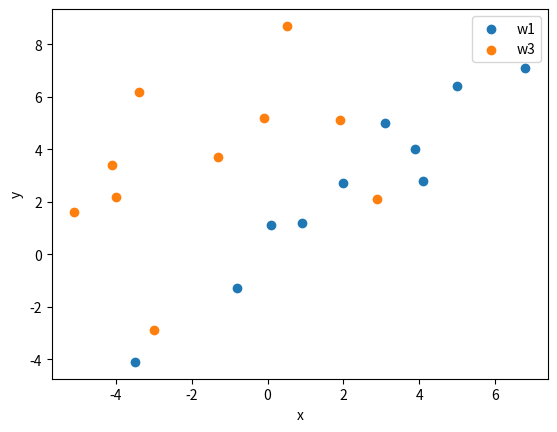

Reproduce this figure in Python.
import numpy as np
import matplotlib.pyplot as plt
import time


def BatchPerception(data_1, data_2, a, max_iter=50):
    assert data_1.shape == data_2.shape
    ones = np.ones_like(data_1, shape=(data_1.shape[0], 1))
    data_1 = np.concatenate((data_1, ones), axis=-1)
    data_2 = np.concatenate((data_2, ones), axis=-1)
    data_2 = -data_2
    data = np.concatenate((data_1, data_2))
    assert data_2.shape[-1] == a.shape[0]
    for i in range(max_iter):
        print(f"Iter {i}: a = {a}\n")
        pred = data @ a
        if (pred > 0).all():
            break
        sum_neg = np.sum(data[pred <= 0], axis=0)
        a += sum_neg
    return a


def Ho_Kashyap(data_1, data_2, a, max_iter=50, eps=1.0):
    assert data_1.shape == data_2.shape
    ones = np.ones_like(data_1, shape=(data_1.shape[0], 1))
    data_1 = np.concatenate((data_1, ones), axis=-1)
    data_2 = np.concatenate((data_2, ones), axis=-1)
    data_2 = -data_2
    data = np.concatenate((data_1, data_2))
    assert data_2.shape[-1] == a.shape[0]
    b = np.ones_like(data @ a)
    eta = 1.0
    for i in range(max_iter):
        error_vec = data @ a - b
        error = error_vec.sum()
        b += (error_vec + np.abs(error_vec)) * eta
        a = np.linalg.pinv(data) @ b
        print(f"Iter {i}: error = {error:.4f}\n")
        if np.abs(error) < eps:
            return a, b
    print('No solution found!\n')


if __name__ == '__main__':
    samples_1 = [
        [0.1, 6.8, -3.5, 2.0, 4.1, 3.1, -0.8, 0.9, 5.0, 3.9],
        [1.1, 7.1, -4.1, 2.7, 2.8, 5.0, -1.3, 1.2, 6.4, 4.0]
    ]
    samples_1 = np.array(samples_1).T

    samples_2 = [
        [7.1, -1.4, 4.5, 6.3, 4.2, 1.4, 2.4, 2.5, 8.4, 4.1],
        [4.2, -4.3, 0.0, 1.6, 1.9, -3.2, -4.0, -6.1, 3.7, -2.2]
    ]
    samples_2 = np.array(samples_2).T

    samples_3 = [
        [-3.0, 0.5, 2.9, -0.1, -4.0, -1.3, -3.4, -4.1, -5.1, 1.9],
        [-2.9, 8.7, 2.1, 5.2, 2.2, 3.7, 6.2, 3.4, 1.6, 5.1]
    ]
    samples_3 = np.array(samples_3).T

    samples_4 = [
        [-2.0, -8.9, -4.2, -8.5, -6.7, -0.5, -5.3, -8.7, -7.1, -8.0],
        [-8.4, 0.2, -7.7, -3.2, -4.0, -9.2, -6.7, -6.4, -9.7, -6.3]
    ]
    samples_4 = np.array(samples_4).T

    a = np.array([0, 0, 0], dtype=samples_1.dtype)
    print("Classify class 1 and class 2: \n")
    BatchPerception(samples_1, samples_2, a)
    print('-------------------------------------\n')

    print("Classify class 3 and class 2: \n")
    a = np.array([0, 0, 0], dtype=samples_1.dtype)
    BatchPerception(samples_3, samples_2, a)
    print('-------------------------------------\n')

    print("Classify class 1 and class 3 with HK: \n")
    a = np.array([0, 0, 0], dtype=samples_1.dtype)
    Ho_Kashyap(samples_1, samples_3, a)
    print('-------------------------------------\n')
    plt.scatter(samples_1[:, 0], samples_1[:, 1], label='w1')
    plt.scatter(samples_3[:, 0], samples_3[:, 1], label='w3')
    plt.legend()
    plt.xlabel('x')
    plt.ylabel('y')
    plt.show()

    print("Classify class 2 and class 4 with HK: \n")
    a = np.array([0, 0, 0], dtype=samples_1.dtype)
    Ho_Kashyap(samples_2, samples_4, a)
    print('-------------------------------------\n')

    print("MSE for Multiclass: \n")
    train_num = 8
    test_num = samples_1.shape[0] - train_num

    X_train = np.concatenate((samples_1[:train_num, :], samples_2[:train_num, :],
                              samples_3[:train_num, :], samples_4[:train_num, :]), axis=0)
    Y_train = np.zeros((4, X_train.shape[0]))
    for i in range(4):
        Y_train[i, (i * 8):((i + 1) * 8)] = 1

    X_test = np.concatenate((samples_1[train_num:, :], samples_2[train_num:, :],
                             samples_3[train_num:, :], samples_4[train_num:, :]), axis=0)
    Y_test = np.zeros((4, X_test.shape[0]))
    for i in range(4):
        Y_test[i, (i * test_num):((i + 1) * test_num)] = 1

    ones = np.ones_like(X_train, shape=(X_train.shape[0], 1))
    X_train = np.concatenate((X_train, ones), axis=-1).T
    W = np.linalg.inv(X_train @ X_train.T +
                      0.01 * np.identity(X_train.shape[0])) @ X_train @ Y_train.T

    pred_train = W.T @ X_train
    pred_label = np.argmax(pred_train, axis=0)
    real_label = np.argmax(Y_train, axis=0)
    print(f"Training Correct Rate: {(pred_label==real_label).sum()/real_label.shape[0]}")

    ones = np.ones_like(X_test, shape=(X_test.shape[0], 1))
    X_test = np.concatenate((X_test, ones), axis=-1).T
    pred_test = W.T @ X_test
    pred_label = np.argmax(pred_test, axis=0)
    real_label = np.argmax(Y_test, axis=0)
    print(f"Testing Correct Rate: {(pred_label == real_label).sum() / real_label.shape[0]}")
